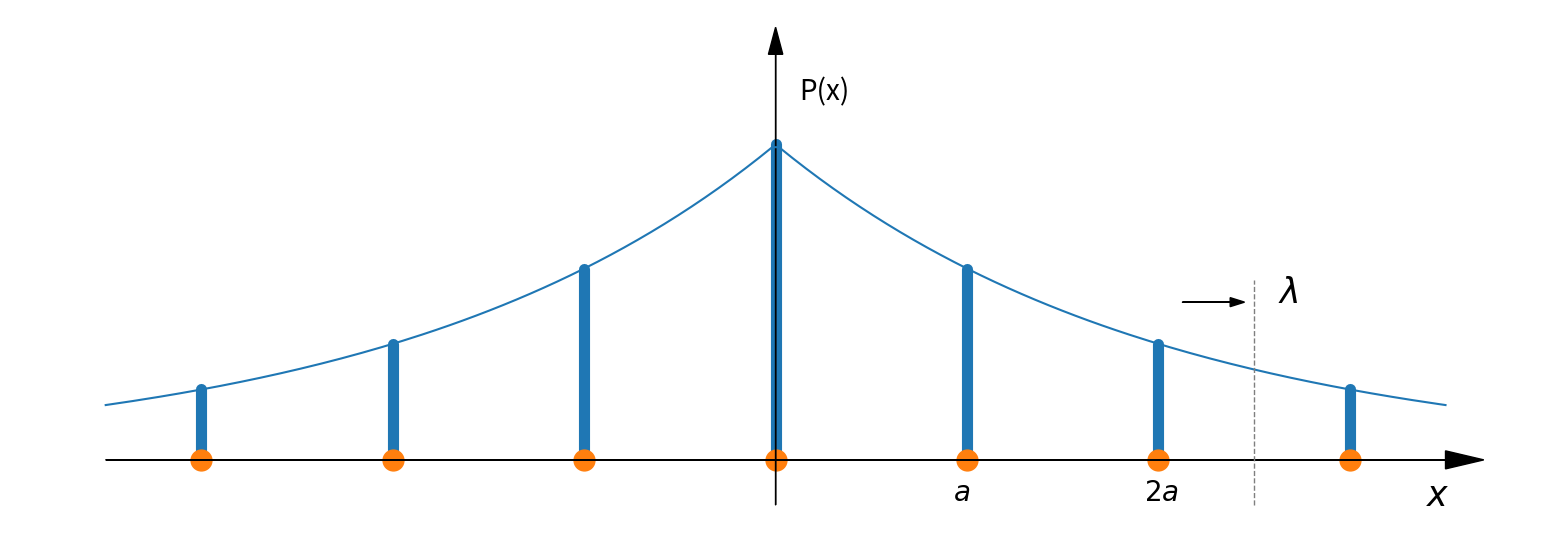
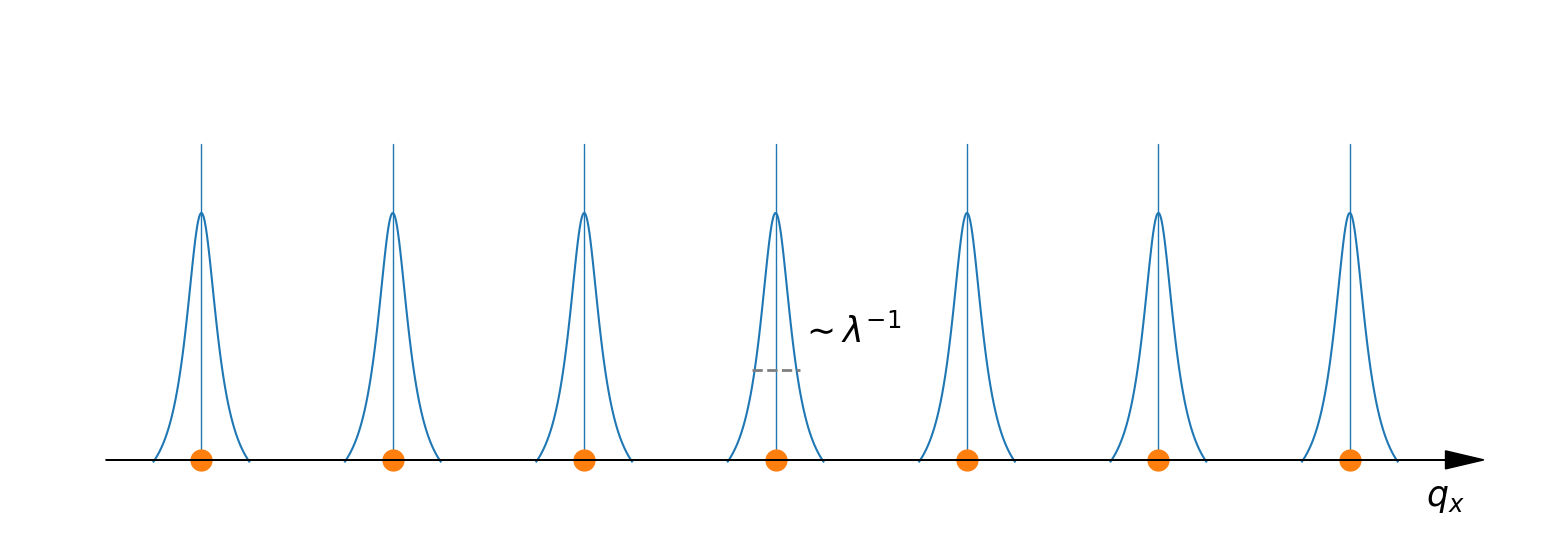

Here is the Python script that generated these plots, in order:
from matplotlib import pyplot as plt
import numpy as np

xmin, xmax = -8.0, 8.0
ymin, ymax = -1.0, 5.0
xoff, yoff = 2.0, 1.0
decay_length = 4.0
peak_count = 7

def plot_bar(ax, xpos, height, width):
    ax.plot([xpos, xpos], [0.0, height], lw=width, color='tab:blue', solid_joinstyle='miter', solid_capstyle='round')
    ax.plot(xpos, 0.0, 'o', color='tab:orange', markersize=15)


def decay_value(x, height):
    xx = np.abs(x)
    return height*np.exp(-xx/decay_length)


def cauchy_value(q):
    x_decay_length=5.0
    sum_sq = q * q * x_decay_length * x_decay_length
    return decay_length * 2.0 / (1.0 + sum_sq)


def plot_decay():
    x1, x2 = xmin + xoff/2, xmax-xoff/2
    point_count = 200
    xp = list()
    yp = list()
    for i in range(point_count):
        x = x1 + i *(x2-x1)/(point_count-1)
        xp.append(x)
        yp.append(decay_value(x, 3.5))
    plt.plot(xp, yp)


def plot_cauchy(ax, xpos, height):
    x1, x2 = -0.5, 0.5
    point_count = 100
    xp = list()
    yp = list()
    for i in range(point_count):
        x = x1 + i *(x2-x1)/(point_count-1)
        xp.append(xpos+x)
        yp.append(-0.46+0.4*cauchy_value(x))
    plt.plot(xp, yp, color='tab:blue')



def plot_lattice():
    ratio = (xmax-xmin)/(ymax-ymin)
    fig, ax = plt.subplots(figsize=(6*ratio, 6))
    fig.tight_layout()
    ax.set_xlim(xmin, xmax)
    ax.set_ylim(ymin, ymax)
    ax.axis('off')
    x1, x2 = xmin + xoff, xmax-xoff
    for i in range(peak_count):
        xpos = x1 + i *(x2-x1)/(peak_count-1)
        plot_bar(ax, xpos, height=decay_value(xpos, 3.5), width=8)

    # horizontal axes
    ax.arrow(xmin+xoff*0.5, 0.0, xmax-xmin-xoff, 0.0, color='tab:gray', head_width=0.2, head_length=0.4, fc='k', ec='k', zorder=2)
    # vertical axes
    ax.arrow(0.0, ymin+yoff/2, 0.0, 5.0, color='tab:gray', head_width=0.15, head_length=0.3, fc='k', ec='k', zorder=2)
    ax.text(6.8, -0.5, r'$x$', fontsize=25)
    plot_decay()
    # vertical dotted
    ax.plot([5.0, 5.0], [ -0.5, 2.0], 'k--', lw=1, color='tab:grey', solid_joinstyle='miter', solid_capstyle='round')
    # lambda and arrow
    ax.text(5.25, 1.75, r'$\lambda$', fontsize=25)
    ax.arrow(4.25, 1.75, 0.5, 0.0, color='tab:grey', head_width=0.1, head_length=0.15, fc='k', ec='k', zorder=2)
    # text: a, 2d
    ax.text(1.85, -0.45, r'$a$', fontsize=20)
    ax.text(3.85, -0.45, r'$2a$', fontsize=20)
    ax.text(0.25, 4.0, r'P(x)', fontsize=20)
    plt.savefig("lattice1d_decay_real.png")


def plot_reciprocal():
    ratio = (xmax-xmin)/(ymax-ymin)
    fig, ax = plt.subplots(figsize=(6*ratio, 6))
    fig.tight_layout()
    ax.set_xlim(xmin, xmax)
    ax.set_ylim(ymin, ymax)
    ax.axis('off')
    x1, x2 = xmin + xoff, xmax-xoff
    for i in range(peak_count):
        xpos = x1 + i *(x2-x1)/(peak_count-1)
        plot_bar(ax, xpos, 3.5, width=1.0)
        plot_cauchy(ax, xpos, 3.5)

    # horizontal axes
    ax.arrow(xmin+xoff*0.5, 0.0, xmax-xmin-xoff, 0.0, color='tab:gray', head_width=0.2, head_length=0.4, fc='k', ec='k', zorder=2)
    # vertical axes
    # ax.arrow(0.0, ymin+yoff/2, 0.0, 5.0, color='tab:gray', head_width=0.15, head_length=0.3, fc='k', ec='k', zorder=2)
    ax.text(6.8, -0.5, r'$q_x$', fontsize=25)
    ax.text(0.25, 1.30, r'$\sim\lambda^{-1}$', fontsize=25)
    # ax.arrow(-0.25, 1.2, 0.5, 0.0, color='tab:gray', head_width=0.05, head_length=0.05, fc='k', ec='k', zorder=2)
    ax.plot([-0.25, 0.25], [ 1.0, 1.0], 'k--', lw=2, color='tab:grey', solid_joinstyle='miter', solid_capstyle='round')
    plt.savefig("lattice1d_decay_reciprocal.png")


if __name__ == '__main__':
    plot_lattice()
    plot_reciprocal()
    plt.show()
